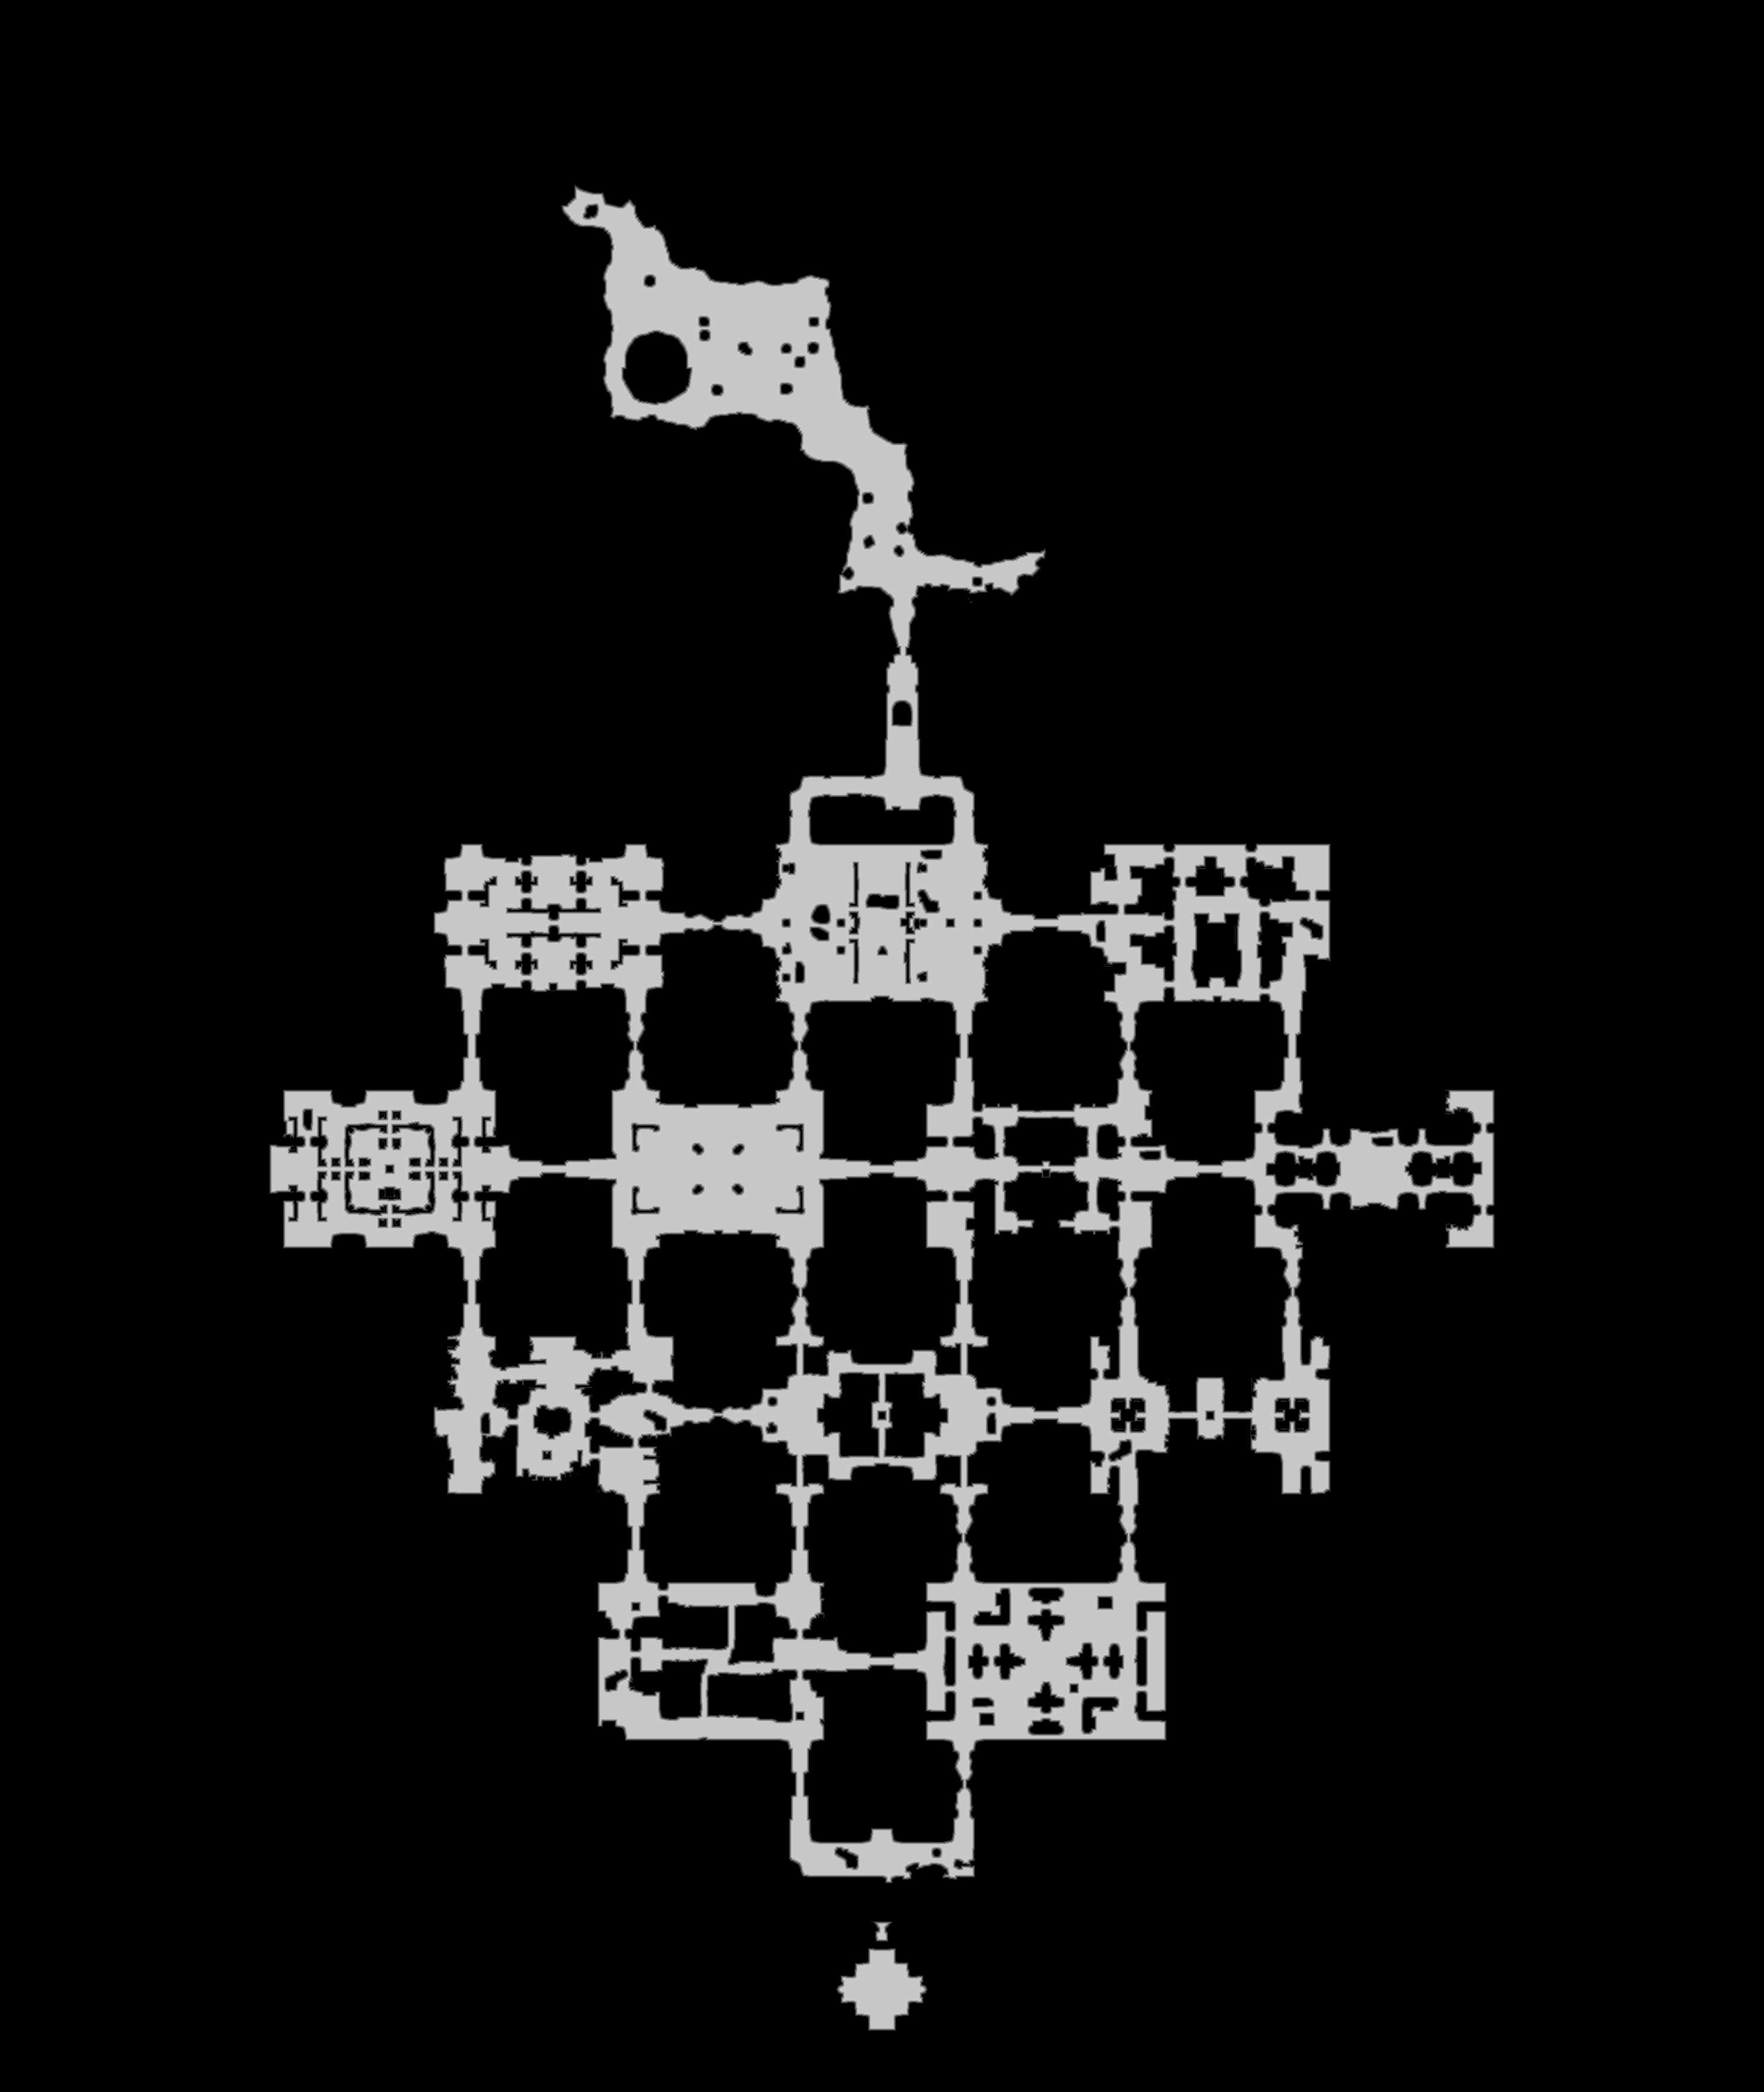

The table this chart was drawn from, first rows:
truth	truth_5f215a363f0.tsv
layer	melee
source	walk_0
read	2026-11-07 22:48:52
width	2967
height	3519
stride	1484
base	0x5f218000000
origin	0x19e0010
score	0.9717
iou_melee	0.9717
iou_ranged	0.6950
nibble	0	9270294
nibble	1	67515
nibble	2	66536
nibble	3	67176
nibble	4	67969
nibble	5	901383
